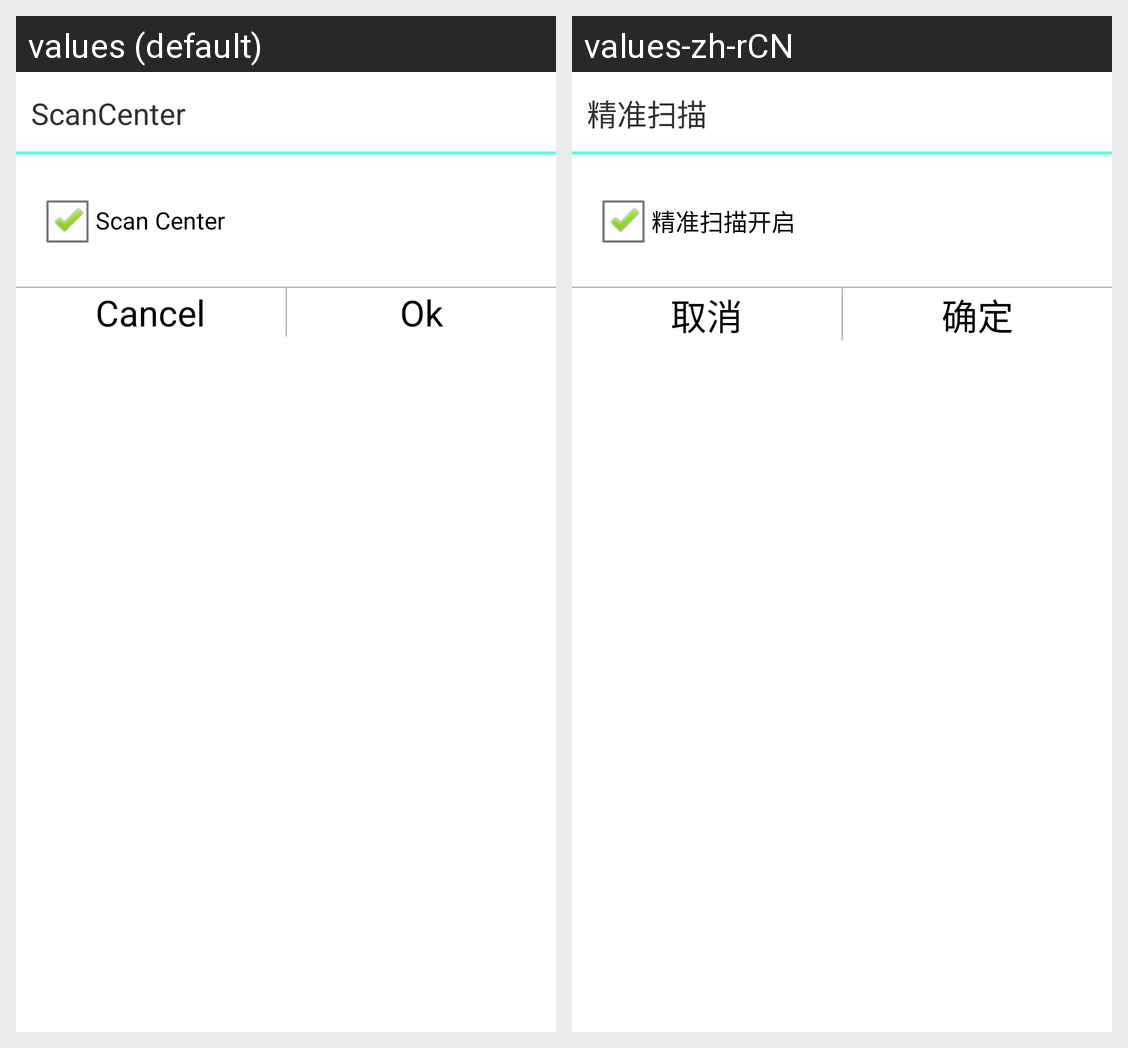

For this localized Android screen grid, give each drawn string resource with its value in every locale shown.
Android screen res/layout/scancenter_dialog.xml rendered under 2 locales, left to right: values (default), values-zh-rCN. Device: Nexus 5 (rendered at 1080×1920; each locale shown at half size, 540×960, under a caption strip naming it); theme AppTheme.
Strings drawn on this screen, with the default value and each locale's value (text and hints the layout hard-codes, and strings that could not be matched under every locale, appear in the picture but are not listed):

scan_center
  values: ScanCenter
  values-zh-rCN: 精准扫描

text_Scan_Center
  values: Scan Center
  values-zh-rCN: 精准扫描开启

cancel
  values: Cancel
  values-zh-rCN: 取消

ok
  values: Ok
  values-zh-rCN: 确定
